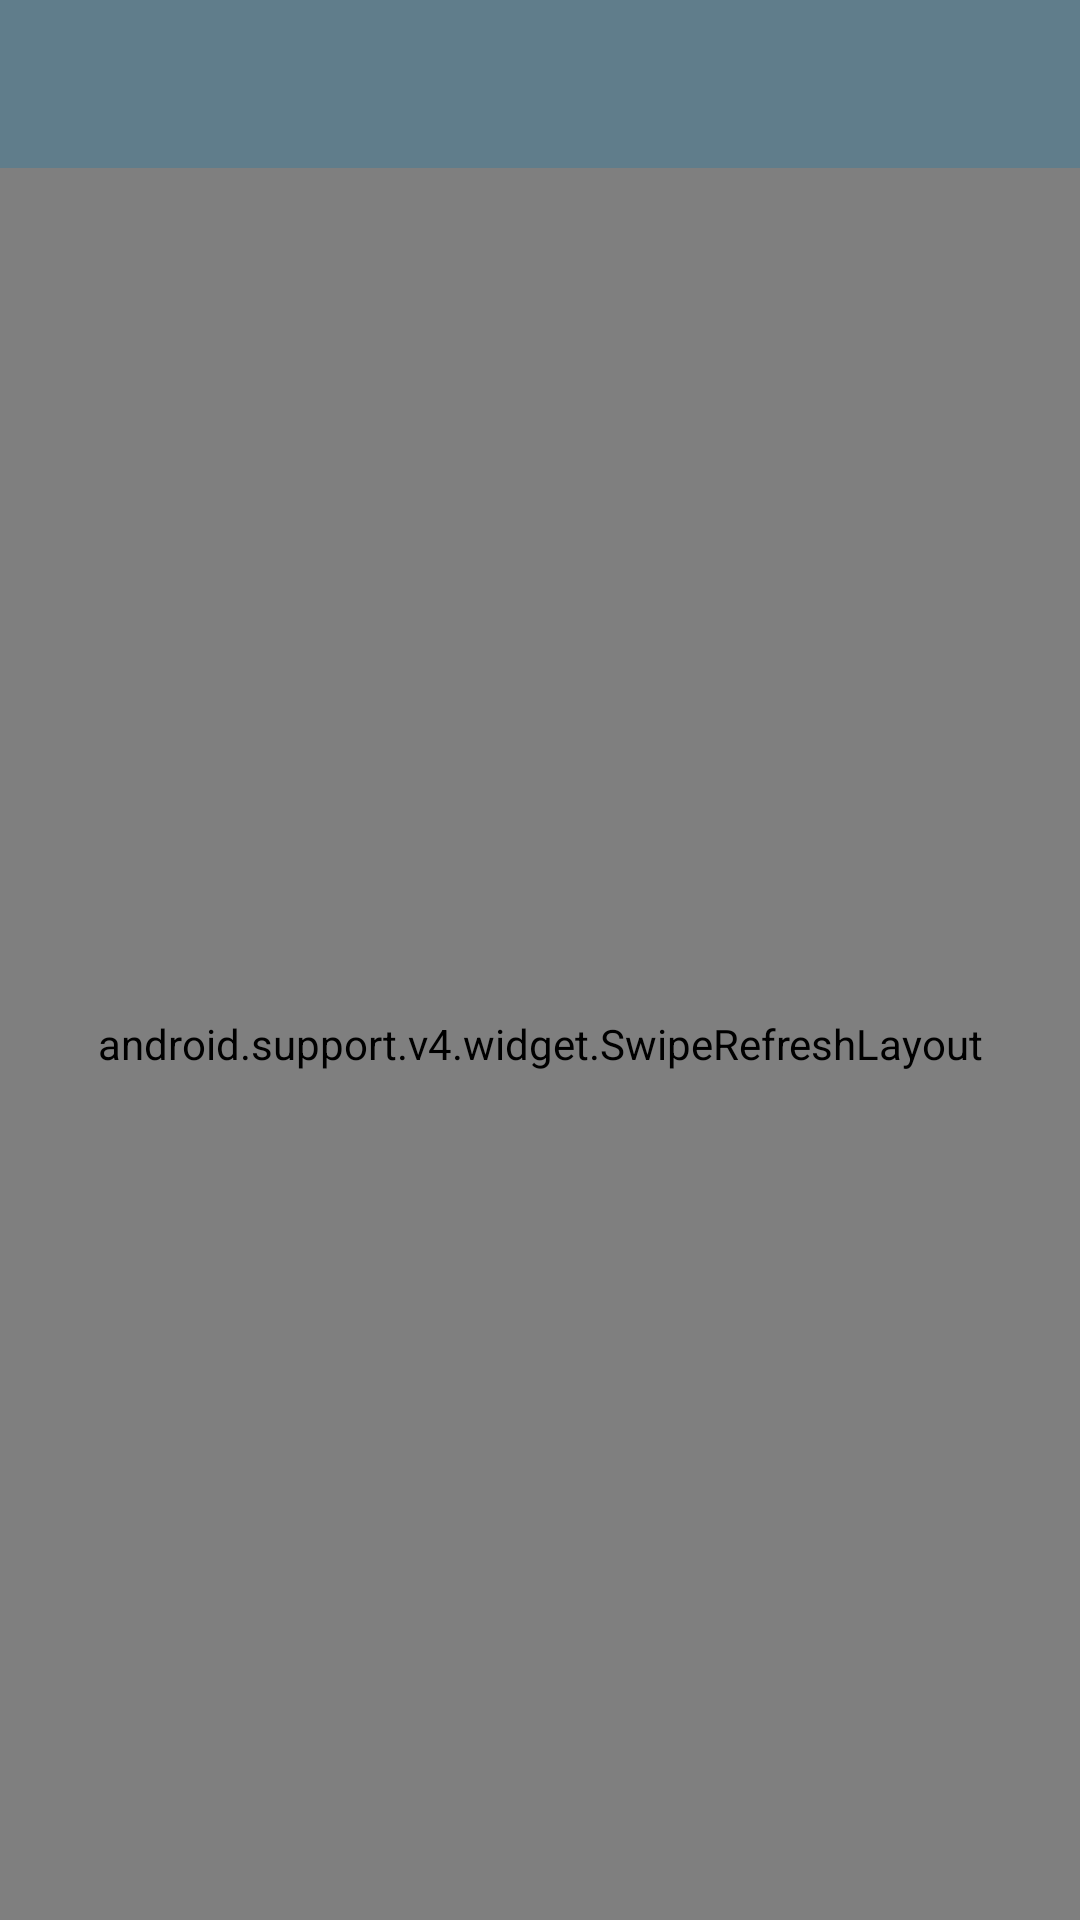

Android layout source for this screen:
<!-- AndroidManifest.xml: application theme AppTheme -->
<!-- res/layout/activity_bulletin.xml -->
<?xml version="1.0" encoding="utf-8"?>
<LinearLayout xmlns:android="http://schemas.android.com/apk/res/android"
    xmlns:app="http://schemas.android.com/apk/res-auto"
    xmlns:tools="http://schemas.android.com/tools"
    android:id="@+id/drawerLayout"
    android:layout_width="match_parent"
    android:layout_height="match_parent"
    android:orientation="vertical"
    tools:context=".HomePage.Bulletin">


    <android.support.design.widget.AppBarLayout
        android:layout_width="match_parent"
        android:layout_height="wrap_content"
        android:theme="@style/AppTheme.AppBarOverlay">

        <android.support.v7.widget.Toolbar
            android:id="@+id/toolbar"
            android:layout_width="match_parent"
            android:layout_height="?attr/actionBarSize"
            android:background="?attr/colorPrimary"
            app:popupTheme="@style/AppTheme.PopupOverlay" />

    </android.support.design.widget.AppBarLayout>

    <android.support.v4.widget.SwipeRefreshLayout xmlns:android="http://schemas.android.com/apk/res/android"
        android:id="@+id/swiperefresh"
        android:layout_width="match_parent"
        android:layout_height="match_parent">

        <android.support.v7.widget.RecyclerView
            android:id="@+id/recyclerView"
            android:layout_width="match_parent"
            android:layout_height="match_parent" />
    </android.support.v4.widget.SwipeRefreshLayout>

</LinearLayout>
<!-- resources referenced by this layout -->
<resources>
  <style name="AppTheme.AppBarOverlay" parent="ThemeOverlay.AppCompat.Dark.ActionBar" />
  <style name="AppTheme.PopupOverlay" parent="ThemeOverlay.AppCompat.Light" />
  <style name="AppTheme" parent="Theme.AppCompat.Light.NoActionBar">
          
          <item name="colorPrimary">@color/colorPrimary</item>
          <item name="colorPrimaryDark">@color/colorPrimaryDark</item>
          <item name="colorAccent">@color/colorAccent</item>
  
          <item name="android:windowContentOverlay">@null</item>
          <item name="windowActionBar">false</item>
          <item name="windowNoTitle">true</item>
          <item name="drawerArrowStyle">@style/MaterialDrawer.DrawerArrowStyle</item>
      </style>
  <color name="colorPrimary">#607D8B</color>
  <color name="colorPrimaryDark">#455A64</color>
  <color name="colorAccent">#ed92b1</color>
  <style name="MaterialDrawer.DrawerArrowStyle" parent="Widget.AppCompat.DrawerArrowToggle">
          <item name="spinBars">false</item>
          <item name="color">@android:color/white</item>
      </style>
</resources>
